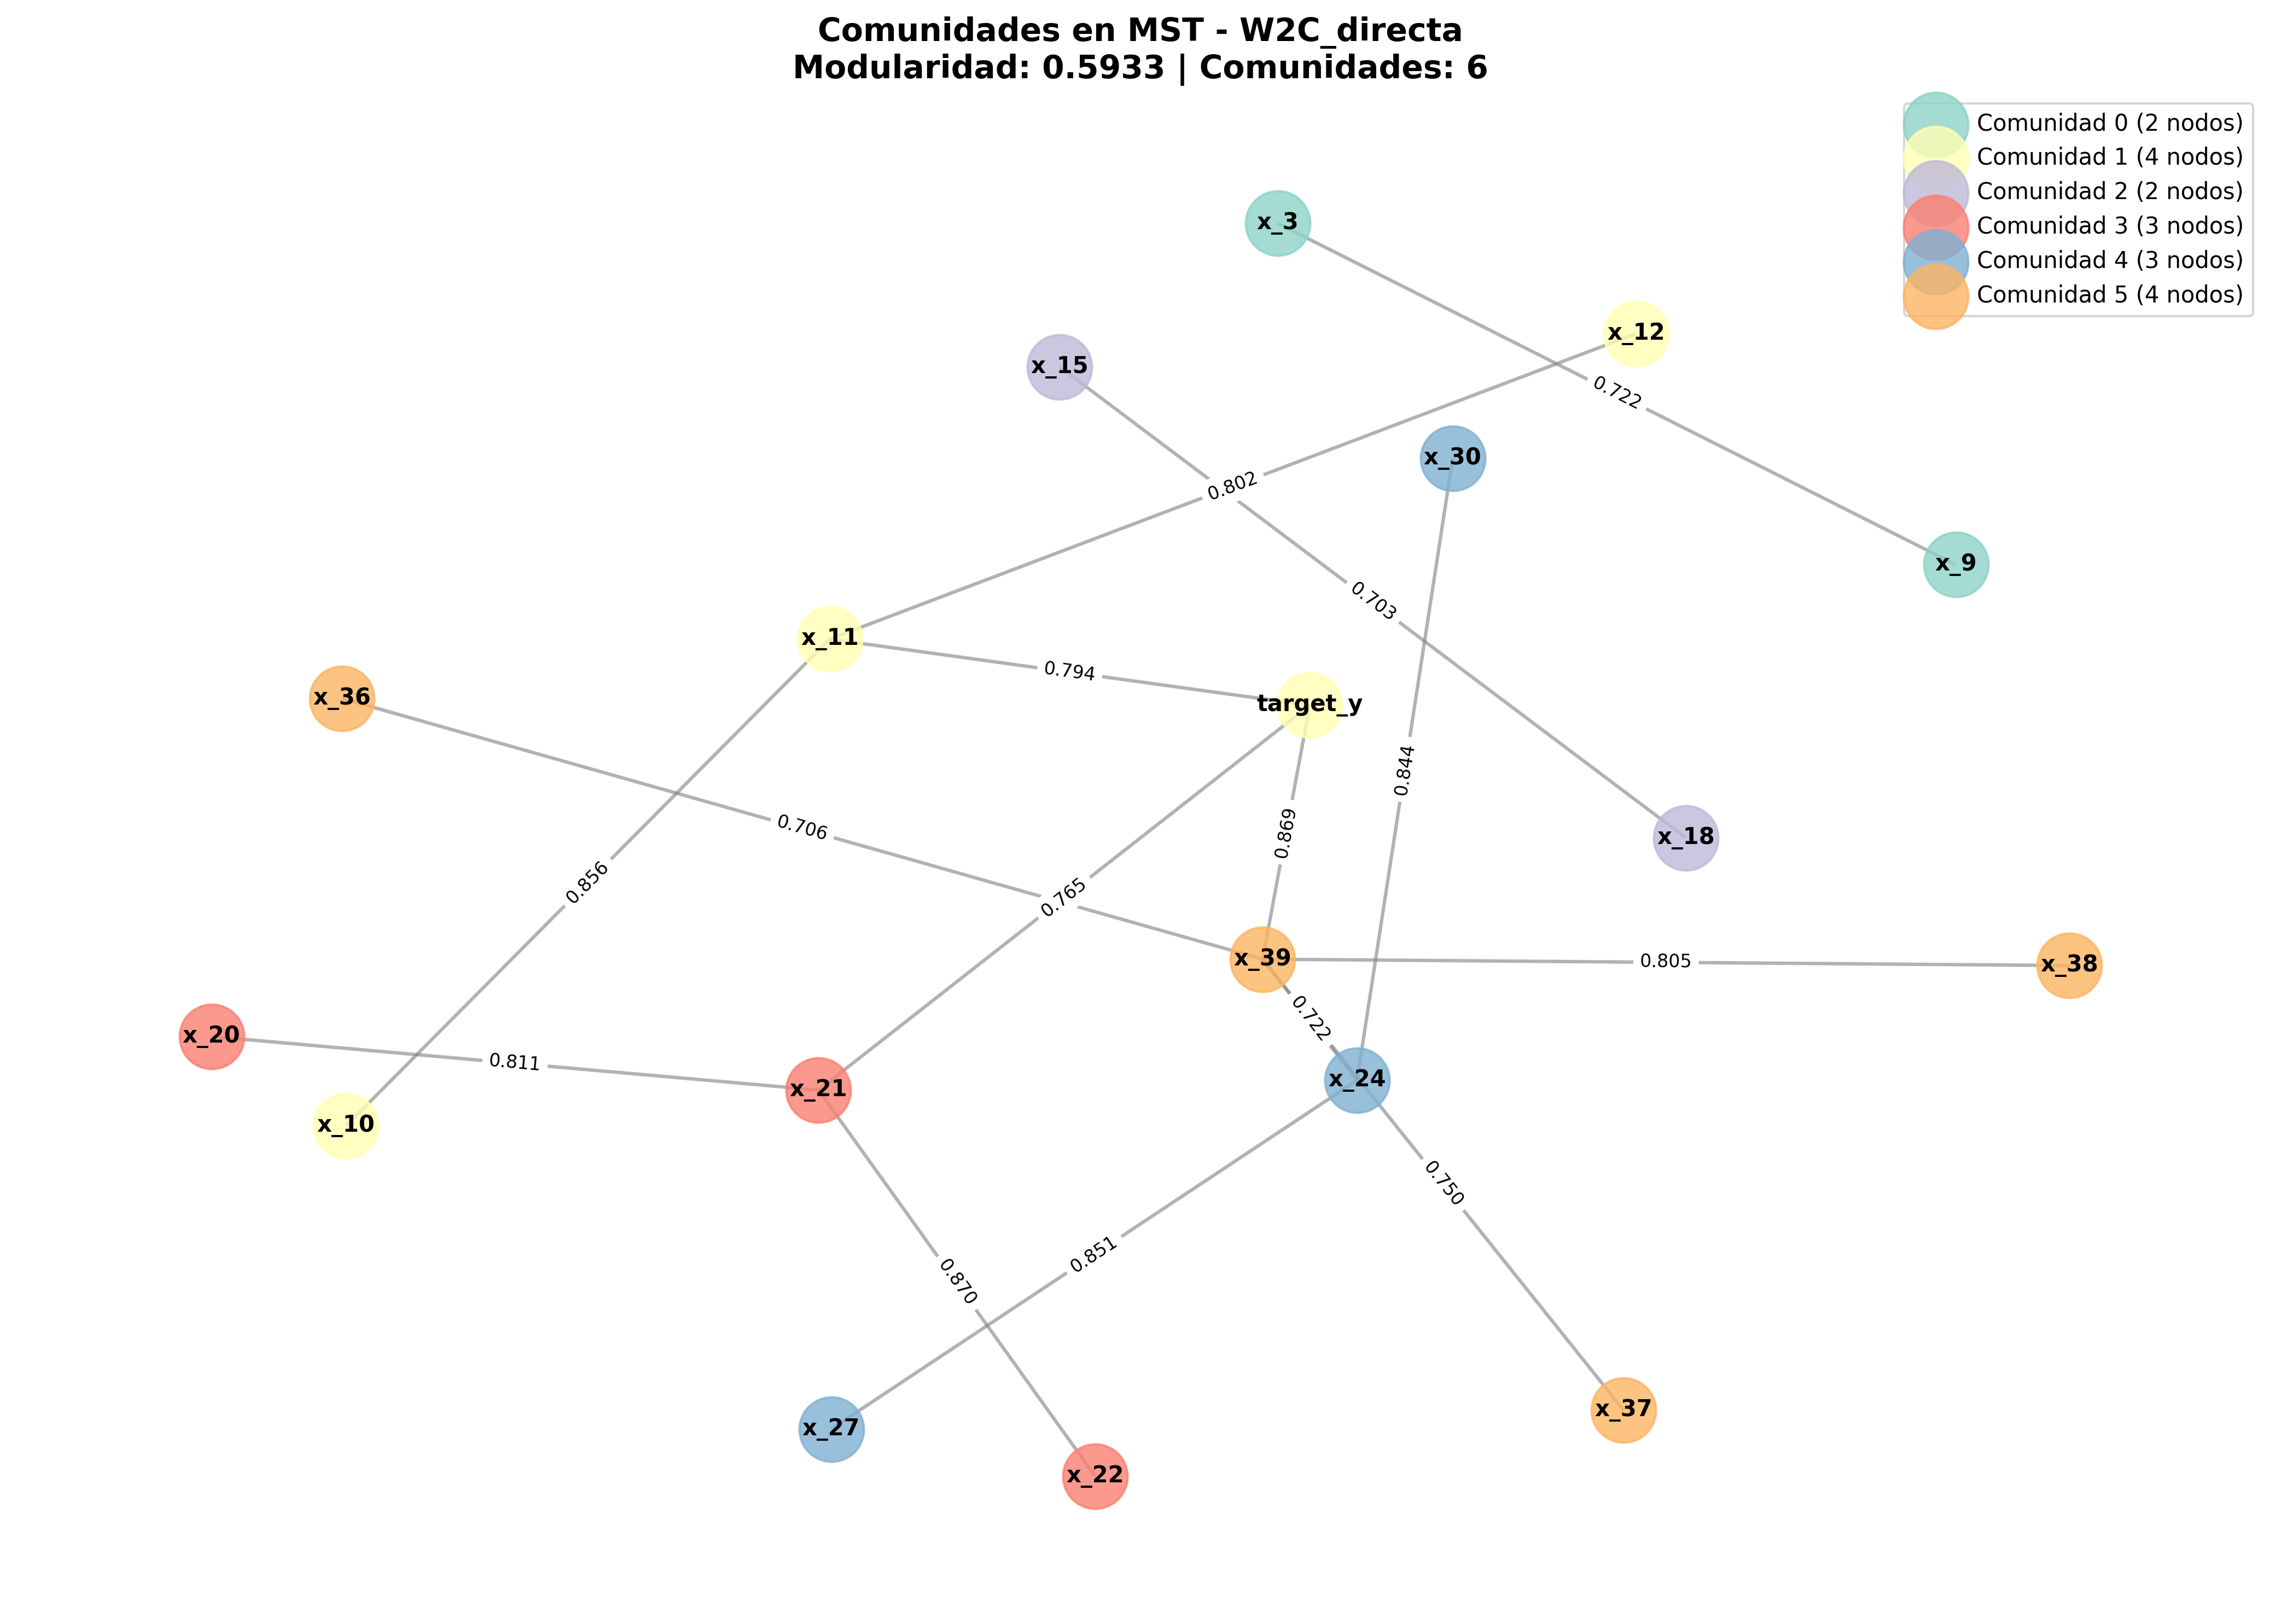

The table this chart was drawn from, first rows:
nodo, comunidad, grado
x_3, 0, 1
x_9, 0, 1
x_10, 1, 1
x_11, 1, 3
x_12, 1, 1
x_15, 2, 1
x_18, 2, 1
x_20, 3, 1
x_21, 3, 3
x_22, 3, 1
x_24, 4, 3
x_27, 4, 1
x_30, 4, 1
x_36, 5, 1
x_37, 5, 1
x_38, 5, 1
x_39, 5, 5
target_y, 1, 3
